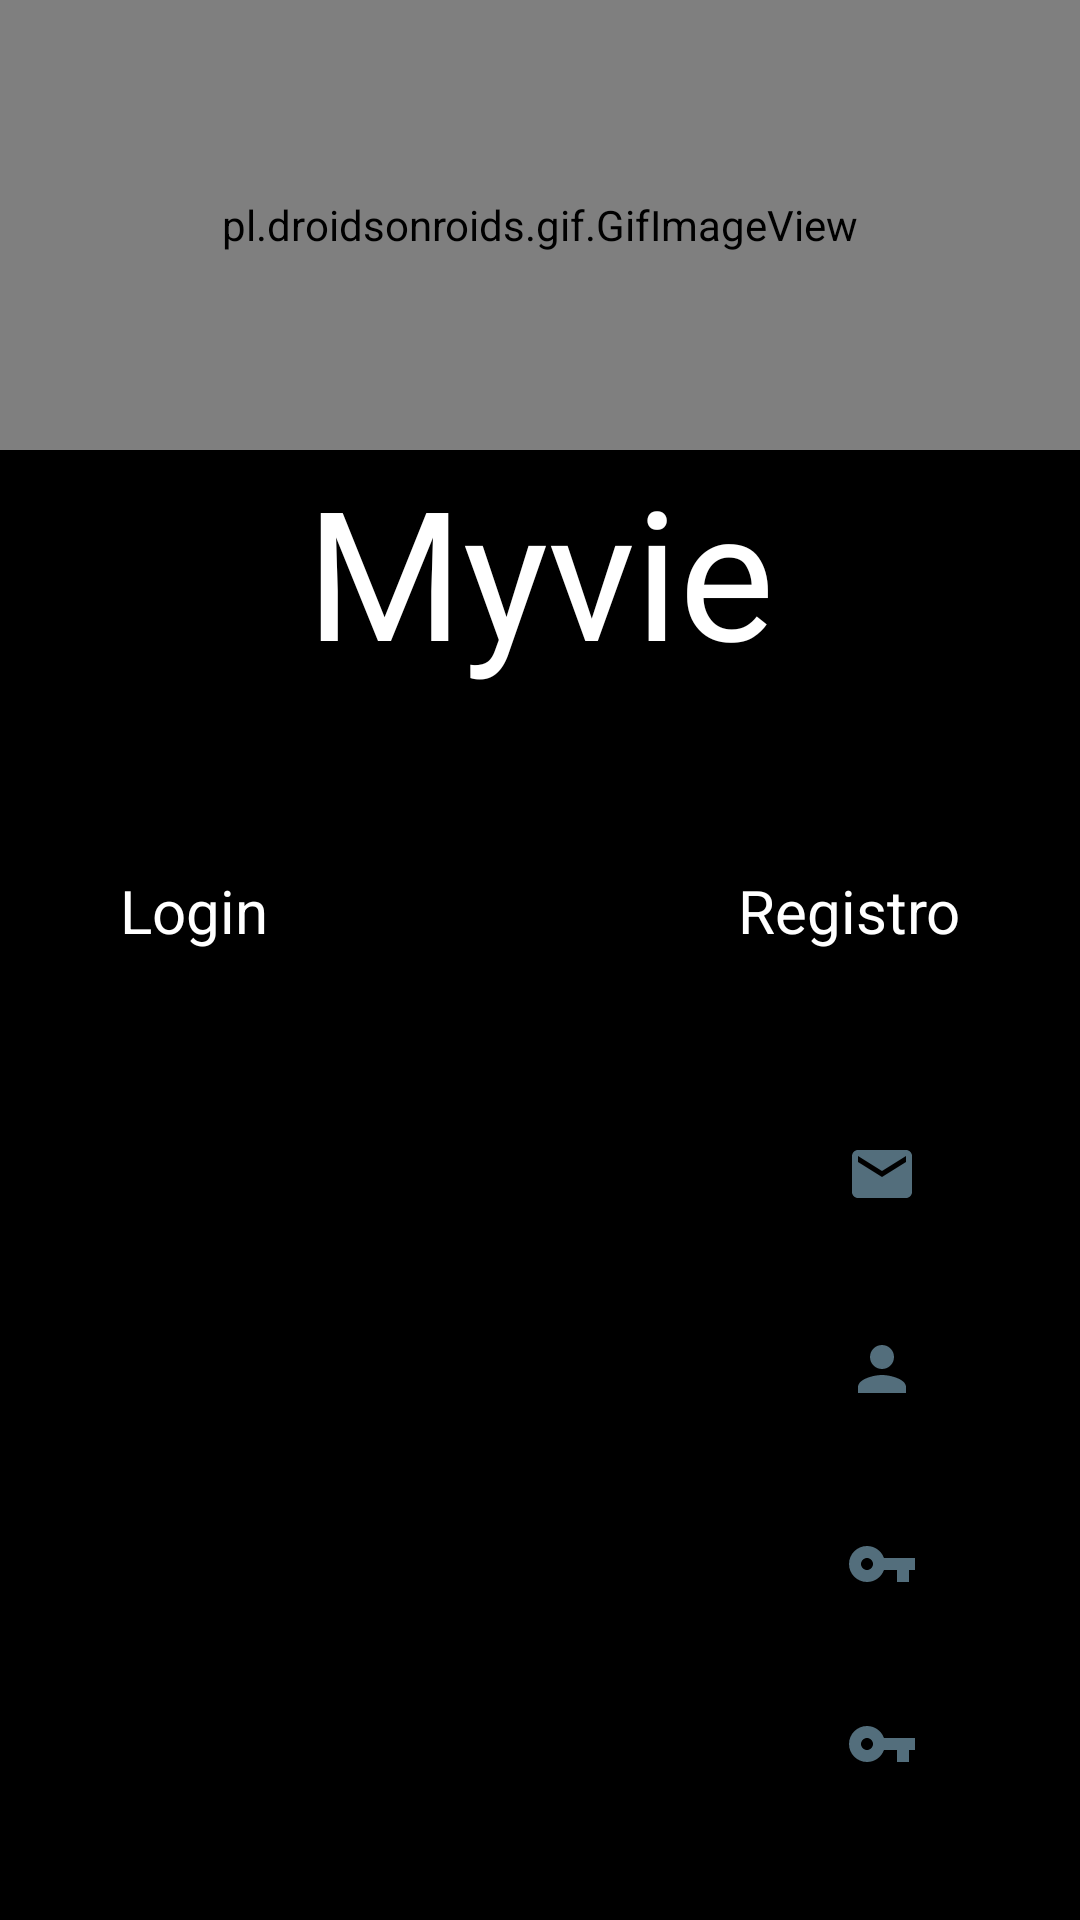

Android layout source for this screen:
<!-- AndroidManifest.xml: activity theme AppTheme.NoActionBar -->
<!-- res/layout/activity_register.xml -->
<?xml version="1.0" encoding="utf-8"?>
<androidx.constraintlayout.widget.ConstraintLayout xmlns:android="http://schemas.android.com/apk/res/android"
    xmlns:app="http://schemas.android.com/apk/res-auto"
    xmlns:tools="http://schemas.android.com/tools"
    android:layout_width="match_parent"
    android:layout_height="match_parent"
    tools:context=".first.RegisterActivity"
    android:background="@color/background">

    <RelativeLayout
        android:id="@+id/header"
        android:layout_width="match_parent"
        android:layout_height="150dp"
        app:layout_constraintTop_toTopOf="parent">

        <pl.droidsonroids.gif.GifImageView
            android:layout_width="match_parent"
            android:layout_height="match_parent"
            android:src="@mipmap/logo" />
    </RelativeLayout>

    <TextView
        android:id="@+id/textView"
        android:layout_width="wrap_content"
        android:layout_height="wrap_content"
        android:fontFamily="@font/megrim_regular"
        android:text="@string/app_name"
        android:textColor="@color/white"
        android:textSize="60dp"
        app:layout_constraintEnd_toEndOf="parent"
        app:layout_constraintStart_toStartOf="parent"
        app:layout_constraintTop_toBottomOf="@+id/header" />

    <RelativeLayout
        android:id="@+id/rlHeader_register"
        android:layout_width="220dp"
        android:layout_height="520dp"
        android:layout_marginTop="8dp"
        android:background="@drawable/shape_right_panel"
        app:layout_constraintRight_toRightOf="parent"
        app:layout_constraintTop_toBottomOf="@+id/textView" />

    <LinearLayout
        android:id="@+id/ll_register_panel"
        android:layout_width="match_parent"
        android:layout_height="400dp"
        android:layout_marginTop="60dp"
        android:background="@drawable/shape_login_panel"
        android:orientation="vertical"
        android:paddingLeft="50dp"
        android:paddingTop="70dp"
        android:paddingRight="50dp"
        app:layout_constraintTop_toBottomOf="@+id/textView">

        <EditText
            android:id="@+id/et_register_email"
            android:layout_width="match_parent"
            android:layout_height="60dp"
            android:layout_marginBottom="5dp"
            android:drawableRight="@drawable/ic_email_24"
            android:hint="Email"
            android:inputType="textEmailAddress" />

        <EditText
            android:id="@+id/et_register_username"
            android:layout_width="match_parent"
            android:layout_height="60dp"
            android:layout_marginBottom="5dp"
            android:drawableRight="@drawable/ic_person_24"
            android:hint="Username"
            android:inputType="text" />

        <EditText
            android:id="@+id/et_register_password"
            android:layout_width="match_parent"
            android:layout_height="60dp"
            android:drawableRight="@drawable/ic_key_24"
            android:hint="Contraseña"
            android:inputType="textPassword" />

        <EditText
            android:id="@+id/et_register_repassword"
            android:layout_width="match_parent"
            android:layout_height="60dp"
            android:drawableRight="@drawable/ic_key_24"
            android:hint="Confirmar Contraseña"
            android:inputType="textPassword" />


    </LinearLayout>

    <com.animation.animpresseffect.PressEffectButton
        android:id="@+id/btn_signup"
        android:text="Registrame"
        android:textColor="@color/white"
        android:layout_width="150dp"
        android:layout_height="45dp"
        app:layout_constraintBottom_toBottomOf="@+id/ll_register_panel"
        app:layout_constraintStart_toStartOf="parent"
        app:layout_constraintEnd_toEndOf="parent"
        android:background="@drawable/shape_login_button"
        />

    <TextView
        android:id="@+id/tv_Login"
        android:text="Login"
        android:textColor="@color/white"
        android:layout_marginLeft="40dp"
        android:textSize="20sp"
        android:layout_width="wrap_content"
        android:layout_height="wrap_content"
        app:layout_constraintLeft_toLeftOf="parent"
        app:layout_constraintTop_toTopOf="@+id/ll_register_panel"/>

    <TextView
        android:text="Registro"
        android:textColor="@color/white"
        android:gravity="right"
        android:layout_marginRight="40dp"
        app:layout_constraintRight_toRightOf="parent"
        android:textSize="20sp"
        android:layout_width="wrap_content"
        android:layout_height="wrap_content"
        app:layout_constraintTop_toTopOf="@+id/ll_register_panel"/>


</androidx.constraintlayout.widget.ConstraintLayout>
<!-- resources referenced by this layout -->
<resources>
  <color name="background">#000</color>
  <color name="white">#ffffff</color>
  <!-- drawable ic_email_24 (drawable) -->
  <vector android:height="24dp" android:tint="#536E7C"
      android:viewportHeight="24" android:viewportWidth="24"
      android:width="24dp" xmlns:android="http://schemas.android.com/apk/res/android">
      <path android:fillColor="@android:color/white" android:pathData="M20,4L4,4c-1.1,0 -1.99,0.9 -1.99,2L2,18c0,1.1 0.9,2 2,2h16c1.1,0 2,-0.9 2,-2L22,6c0,-1.1 -0.9,-2 -2,-2zM20,8l-8,5 -8,-5L4,6l8,5 8,-5v2z"/>
  </vector>
  <!-- drawable ic_key_24 (drawable) -->
  <vector android:height="24dp" android:tint="#536E7C"
      android:viewportHeight="24" android:viewportWidth="24"
      android:width="24dp" xmlns:android="http://schemas.android.com/apk/res/android">
      <path android:fillColor="@android:color/white" android:pathData="M12.65,10C11.83,7.67 9.61,6 7,6c-3.31,0 -6,2.69 -6,6s2.69,6 6,6c2.61,0 4.83,-1.67 5.65,-4H17v4h4v-4h2v-4H12.65zM7,14c-1.1,0 -2,-0.9 -2,-2s0.9,-2 2,-2 2,0.9 2,2 -0.9,2 -2,2z"/>
  </vector>
  <!-- drawable ic_person_24 (drawable) -->
  <vector android:height="24dp" android:tint="#536E7C"
      android:viewportHeight="24" android:viewportWidth="24"
      android:width="24dp" xmlns:android="http://schemas.android.com/apk/res/android">
      <path android:fillColor="@android:color/white" android:pathData="M12,12c2.21,0 4,-1.79 4,-4s-1.79,-4 -4,-4 -4,1.79 -4,4 1.79,4 4,4zM12,14c-2.67,0 -8,1.34 -8,4v2h16v-2c0,-2.66 -5.33,-4 -8,-4z"/>
  </vector>
  <!-- drawable shape_login_button (drawable) -->
  <?xml version="1.0" encoding="utf-8"?>
  <shape
      android:shape="rectangle"
      xmlns:android="http://schemas.android.com/apk/res/android">
      <corners android:radius="100dp"/>
      <solid android:color="@color/primaryColor"/>
  
  </shape>
  <!-- drawable shape_login_panel (drawable) -->
  <?xml version="1.0" encoding="utf-8"?>
  <layer-list xmlns:android = "http://schemas.android.com/apk/res/android">
      <item android:drawable="@drawable/shadow_login"/>
      <item>
          <shape
              android:shape="rectangle">
              <corners android:radius="20dp"/>
              <solid android:color="@color/white"/>
          </shape>
      </item>
  </layer-list>
  <!-- drawable shape_right_panel (drawable) -->
  <?xml version="1.0" encoding="utf-8"?>
  <layer-list xmlns:android="http://schemas.android.com/apk/res/android">
      <item android:drawable="@drawable/shadow_right"/>
      <item>
          <shape
              android:shape="rectangle">
              <corners android:topLeftRadius="40dp" android:bottomLeftRadius="40dp"/>
              <gradient
                  android:angle="225"
                  android:startColor="@color/primaryDarkColor"
                  android:centerColor="@color/primaryColor"
                  android:endColor="@color/primaryLightColor"/>
          </shape>
      </item>
  </layer-list>
  <!-- mipmap logo: gif bitmap (mipmap-xxxhdpi, 56101 bytes) -->
  <string name="app_name">Myvie</string>
  <style name="AppTheme.NoActionBar" parent="Theme.AppCompat.Light.DarkActionBar">
          <item name="windowActionBar">false</item>
          <item name="windowNoTitle">true</item>
          <item name="android:windowFullscreen">true</item>
      </style>
  <color name="primaryColor">#71081A</color>
  <color name="primaryDarkColor">#4C0612</color>
  <color name="primaryLightColor">#AE102B</color>
</resources>
